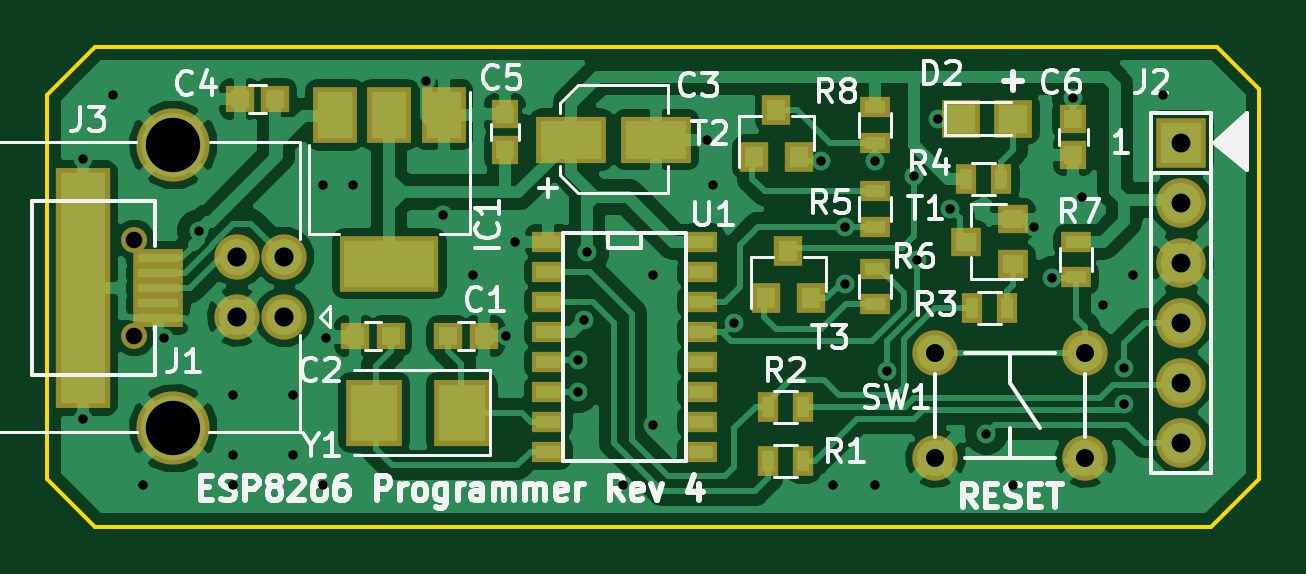
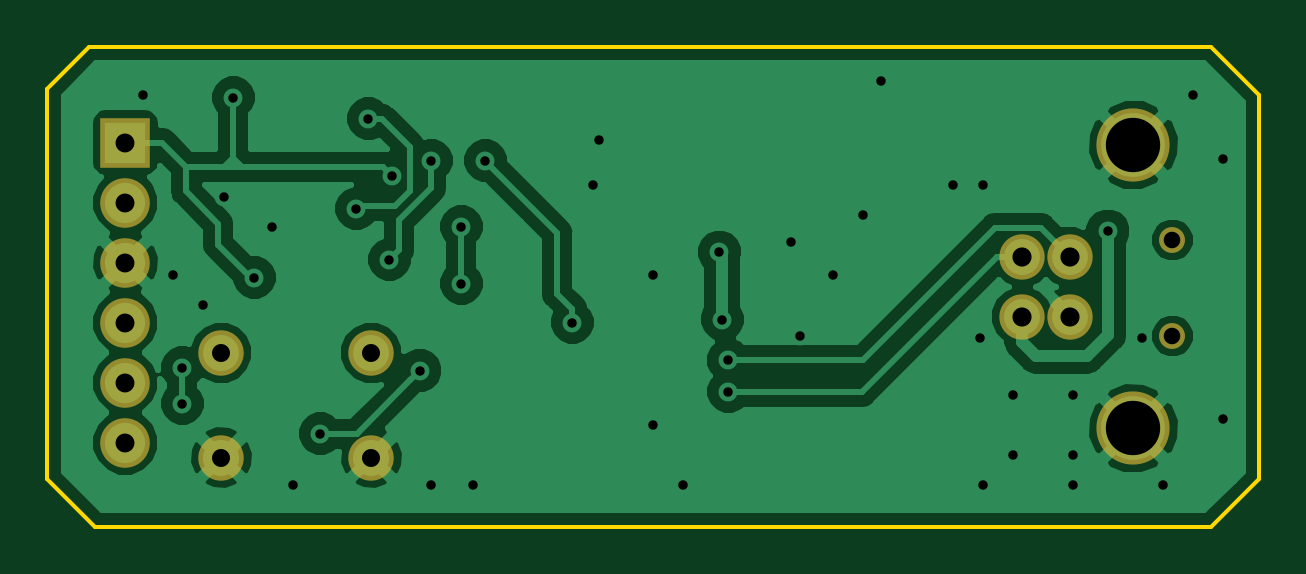
Circuit board: 11 layer files. Board 51.3 x 20.3 mm.
- bottom_copper: Programmer Using CH340G-B.Cu.gbr (44393 bytes)
- bottom_mask: Programmer Using CH340G-B.Mask.gbr (1270 bytes)
- paste: Programmer Using CH340G-B.Paste.gbr (553 bytes)
- bottom_silk: Programmer Using CH340G-B.SilkS.gbr (554 bytes)
- outline: Programmer Using CH340G-Edge.Cuts.gbr (936 bytes)
- top_copper: Programmer Using CH340G-F.Cu.gbr (81463 bytes)
- top_mask: Programmer Using CH340G-F.Mask.gbr (4014 bytes)
- paste: Programmer Using CH340G-F.Paste.gbr (3325 bytes)
- top_silk: Programmer Using CH340G-F.SilkS.gbr (29454 bytes)
- drill: Programmer Using CH340G-NPTH.drl (162 bytes)
- drill: Programmer Using CH340G-PTH.drl (1128 bytes)

=== bottom_copper: Programmer Using CH340G-B.Cu.gbr (44393 bytes, source omitted) ===
=== bottom_mask: Programmer Using CH340G-B.Mask.gbr ===
G04 #@! TF.GenerationSoftware,KiCad,Pcbnew,5.0.0-fee4fd1~65~ubuntu17.10.1*
G04 #@! TF.CreationDate,2018-12-23T17:35:25+00:00*
G04 #@! TF.ProjectId,Programmer Using CH340G,50726F6772616D6D6572205573696E67,rev?*
G04 #@! TF.SameCoordinates,Original*
G04 #@! TF.FileFunction,Soldermask,Bot*
G04 #@! TF.FilePolarity,Negative*
%FSLAX46Y46*%
G04 Gerber Fmt 4.6, Leading zero omitted, Abs format (unit mm)*
G04 Created by KiCad (PCBNEW 5.0.0-fee4fd1~65~ubuntu17.10.1) date Sun Dec 23 17:35:25 2018*
%MOMM*%
%LPD*%
G01*
G04 APERTURE LIST*
%ADD10C,1.100000*%
%ADD11C,2.100000*%
%ADD12R,2.100000X2.100000*%
%ADD13C,3.100000*%
%ADD14C,1.920000*%
%ADD15C,1.924000*%
G04 APERTURE END LIST*
D10*
G04 #@! TO.C,J1*
X88519000Y-50863500D03*
X88519000Y-46799500D03*
G04 #@! TD*
D11*
G04 #@! TO.C,J2*
X132842000Y-55372000D03*
X132842000Y-52832000D03*
X132842000Y-50292000D03*
X132842000Y-47752000D03*
X132842000Y-45212000D03*
D12*
X132842000Y-42672000D03*
G04 #@! TD*
D13*
G04 #@! TO.C,J3*
X90169000Y-54768000D03*
X90169000Y-42768000D03*
D14*
X92869000Y-47498000D03*
X92869000Y-50038000D03*
X94869000Y-50038000D03*
X94869000Y-47498000D03*
G04 #@! TD*
D15*
G04 #@! TO.C,SW1*
X128778000Y-51562000D03*
X128778000Y-56007000D03*
X122428000Y-51562000D03*
X122428000Y-56007000D03*
G04 #@! TD*
M02*

=== paste: Programmer Using CH340G-B.Paste.gbr ===
G04 #@! TF.GenerationSoftware,KiCad,Pcbnew,5.0.0-fee4fd1~65~ubuntu17.10.1*
G04 #@! TF.CreationDate,2018-12-23T17:35:25+00:00*
G04 #@! TF.ProjectId,Programmer Using CH340G,50726F6772616D6D6572205573696E67,rev?*
G04 #@! TF.SameCoordinates,Original*
G04 #@! TF.FileFunction,Paste,Bot*
G04 #@! TF.FilePolarity,Positive*
%FSLAX46Y46*%
G04 Gerber Fmt 4.6, Leading zero omitted, Abs format (unit mm)*
G04 Created by KiCad (PCBNEW 5.0.0-fee4fd1~65~ubuntu17.10.1) date Sun Dec 23 17:35:25 2018*
%MOMM*%
%LPD*%
G01*
G04 APERTURE LIST*
G04 APERTURE END LIST*
M02*

=== bottom_silk: Programmer Using CH340G-B.SilkS.gbr ===
G04 #@! TF.GenerationSoftware,KiCad,Pcbnew,5.0.0-fee4fd1~65~ubuntu17.10.1*
G04 #@! TF.CreationDate,2018-12-23T17:35:25+00:00*
G04 #@! TF.ProjectId,Programmer Using CH340G,50726F6772616D6D6572205573696E67,rev?*
G04 #@! TF.SameCoordinates,Original*
G04 #@! TF.FileFunction,Legend,Bot*
G04 #@! TF.FilePolarity,Positive*
%FSLAX46Y46*%
G04 Gerber Fmt 4.6, Leading zero omitted, Abs format (unit mm)*
G04 Created by KiCad (PCBNEW 5.0.0-fee4fd1~65~ubuntu17.10.1) date Sun Dec 23 17:35:25 2018*
%MOMM*%
%LPD*%
G01*
G04 APERTURE LIST*
G04 APERTURE END LIST*
M02*

=== outline: Programmer Using CH340G-Edge.Cuts.gbr ===
G04 #@! TF.GenerationSoftware,KiCad,Pcbnew,5.0.0-fee4fd1~65~ubuntu17.10.1*
G04 #@! TF.CreationDate,2018-12-23T17:35:25+00:00*
G04 #@! TF.ProjectId,Programmer Using CH340G,50726F6772616D6D6572205573696E67,rev?*
G04 #@! TF.SameCoordinates,Original*
G04 #@! TF.FileFunction,Profile,NP*
%FSLAX46Y46*%
G04 Gerber Fmt 4.6, Leading zero omitted, Abs format (unit mm)*
G04 Created by KiCad (PCBNEW 5.0.0-fee4fd1~65~ubuntu17.10.1) date Sun Dec 23 17:35:25 2018*
%MOMM*%
%LPD*%
G01*
G04 APERTURE LIST*
%ADD10C,0.150000*%
G04 APERTURE END LIST*
D10*
X136144000Y-56896000D02*
X136144000Y-40386000D01*
X86868000Y-38608000D02*
X134366000Y-38608000D01*
X84836000Y-40640000D02*
X84836000Y-56896000D01*
X134112000Y-58928000D02*
X86868000Y-58928000D01*
X136144000Y-56896000D02*
X134112000Y-58928000D01*
X84836000Y-56896000D02*
X86868000Y-58928000D01*
X86868000Y-38608000D02*
X84836000Y-40640000D01*
X136144000Y-40386000D02*
X134366000Y-38608000D01*
M02*

=== top_copper: Programmer Using CH340G-F.Cu.gbr (81463 bytes, source omitted) ===
=== top_mask: Programmer Using CH340G-F.Mask.gbr ===
G04 #@! TF.GenerationSoftware,KiCad,Pcbnew,5.0.0-fee4fd1~65~ubuntu17.10.1*
G04 #@! TF.CreationDate,2018-12-23T17:35:25+00:00*
G04 #@! TF.ProjectId,Programmer Using CH340G,50726F6772616D6D6572205573696E67,rev?*
G04 #@! TF.SameCoordinates,Original*
G04 #@! TF.FileFunction,Soldermask,Top*
G04 #@! TF.FilePolarity,Negative*
%FSLAX46Y46*%
G04 Gerber Fmt 4.6, Leading zero omitted, Abs format (unit mm)*
G04 Created by KiCad (PCBNEW 5.0.0-fee4fd1~65~ubuntu17.10.1) date Sun Dec 23 17:35:25 2018*
%MOMM*%
%LPD*%
G01*
G04 APERTURE LIST*
%ADD10R,2.300000X10.200000*%
%ADD11R,2.100000X0.800000*%
%ADD12C,1.100000*%
%ADD13R,1.900000X2.400000*%
%ADD14R,4.200000X2.400000*%
%ADD15R,2.400000X2.800000*%
%ADD16C,2.100000*%
%ADD17R,2.100000X2.100000*%
%ADD18C,3.100000*%
%ADD19C,1.920000*%
%ADD20R,1.200000X1.150000*%
%ADD21R,1.150000X1.200000*%
%ADD22R,0.900000X1.300000*%
%ADD23R,1.300000X0.900000*%
%ADD24R,1.600000X1.600000*%
%ADD25R,3.000000X2.000000*%
%ADD26C,1.924000*%
%ADD27R,1.300000X1.200000*%
%ADD28R,1.200000X1.300000*%
%ADD29R,1.400000X0.900000*%
G04 APERTURE END LIST*
D10*
G04 #@! TO.C,J1*
X86360000Y-48831500D03*
D11*
X89535000Y-49466500D03*
X89535000Y-50101500D03*
X89535000Y-48196500D03*
X89535000Y-47561500D03*
X89535000Y-48831500D03*
D12*
X88519000Y-50863500D03*
X88519000Y-46799500D03*
G04 #@! TD*
D13*
G04 #@! TO.C,IC1*
X101614000Y-41490500D03*
X97014000Y-41490500D03*
X99314000Y-41490500D03*
D14*
X99314000Y-47790500D03*
G04 #@! TD*
D15*
G04 #@! TO.C,Y1*
X98670500Y-54102000D03*
X102370500Y-54102000D03*
G04 #@! TD*
D16*
G04 #@! TO.C,J2*
X132842000Y-55372000D03*
X132842000Y-52832000D03*
X132842000Y-50292000D03*
X132842000Y-47752000D03*
X132842000Y-45212000D03*
D17*
X132842000Y-42672000D03*
G04 #@! TD*
D18*
G04 #@! TO.C,J3*
X90169000Y-54768000D03*
X90169000Y-42768000D03*
D19*
X92869000Y-47498000D03*
X92869000Y-50038000D03*
X94869000Y-50038000D03*
X94869000Y-47498000D03*
G04 #@! TD*
D20*
G04 #@! TO.C,C1*
X103302500Y-50863500D03*
X101802500Y-50863500D03*
G04 #@! TD*
G04 #@! TO.C,C2*
X97865500Y-50863500D03*
X99365500Y-50863500D03*
G04 #@! TD*
G04 #@! TO.C,C4*
X92988000Y-40830500D03*
X94488000Y-40830500D03*
G04 #@! TD*
D21*
G04 #@! TO.C,C6*
X128270000Y-41680000D03*
X128270000Y-43180000D03*
G04 #@! TD*
D22*
G04 #@! TO.C,R1*
X115340000Y-56134000D03*
X116840000Y-56134000D03*
G04 #@! TD*
G04 #@! TO.C,R2*
X116840000Y-53848000D03*
X115340000Y-53848000D03*
G04 #@! TD*
G04 #@! TO.C,R3*
X125464000Y-49657000D03*
X123964000Y-49657000D03*
G04 #@! TD*
G04 #@! TO.C,R4*
X125222000Y-44196000D03*
X123722000Y-44196000D03*
G04 #@! TD*
D23*
G04 #@! TO.C,R5*
X119888000Y-44728000D03*
X119888000Y-46228000D03*
G04 #@! TD*
G04 #@! TO.C,R6*
X119888000Y-48018000D03*
X119888000Y-49518000D03*
G04 #@! TD*
D24*
G04 #@! TO.C,D2*
X123530000Y-41656000D03*
X125730000Y-41656000D03*
G04 #@! TD*
D23*
G04 #@! TO.C,R7*
X128397000Y-46875000D03*
X128397000Y-48375000D03*
G04 #@! TD*
G04 #@! TO.C,R8*
X119888000Y-42672000D03*
X119888000Y-41172000D03*
G04 #@! TD*
D25*
G04 #@! TO.C,C3*
X110617000Y-42545000D03*
X107017000Y-42545000D03*
G04 #@! TD*
D21*
G04 #@! TO.C,C5*
X104203500Y-42977500D03*
X104203500Y-41477500D03*
G04 #@! TD*
D26*
G04 #@! TO.C,SW1*
X128778000Y-51562000D03*
X128778000Y-56007000D03*
X122428000Y-51562000D03*
X122428000Y-56007000D03*
G04 #@! TD*
D27*
G04 #@! TO.C,T1*
X125714000Y-47813000D03*
X125714000Y-45913000D03*
X123714000Y-46863000D03*
G04 #@! TD*
D28*
G04 #@! TO.C,T2*
X115697000Y-41291000D03*
X116647000Y-43291000D03*
X114747000Y-43291000D03*
G04 #@! TD*
G04 #@! TO.C,T3*
X115255000Y-49260000D03*
X117155000Y-49260000D03*
X116205000Y-47260000D03*
G04 #@! TD*
D29*
G04 #@! TO.C,U1*
X106045000Y-46863000D03*
X106045000Y-48133000D03*
X106045000Y-49403000D03*
X106045000Y-50673000D03*
X106045000Y-51943000D03*
X106045000Y-53213000D03*
X106045000Y-54483000D03*
X112522000Y-54483000D03*
X112522000Y-53213000D03*
X112522000Y-51943000D03*
X112522000Y-50673000D03*
X112522000Y-49403000D03*
X106045000Y-55753000D03*
X112522000Y-55753000D03*
X112522000Y-48133000D03*
X112522000Y-46863000D03*
G04 #@! TD*
M02*

=== paste: Programmer Using CH340G-F.Paste.gbr ===
G04 #@! TF.GenerationSoftware,KiCad,Pcbnew,5.0.0-fee4fd1~65~ubuntu17.10.1*
G04 #@! TF.CreationDate,2018-12-23T17:35:25+00:00*
G04 #@! TF.ProjectId,Programmer Using CH340G,50726F6772616D6D6572205573696E67,rev?*
G04 #@! TF.SameCoordinates,Original*
G04 #@! TF.FileFunction,Paste,Top*
G04 #@! TF.FilePolarity,Positive*
%FSLAX46Y46*%
G04 Gerber Fmt 4.6, Leading zero omitted, Abs format (unit mm)*
G04 Created by KiCad (PCBNEW 5.0.0-fee4fd1~65~ubuntu17.10.1) date Sun Dec 23 17:35:25 2018*
%MOMM*%
%LPD*%
G01*
G04 APERTURE LIST*
%ADD10R,1.900000X9.800000*%
%ADD11R,1.700000X0.400000*%
%ADD12R,1.500000X2.000000*%
%ADD13R,3.800000X2.000000*%
%ADD14R,2.000000X2.400000*%
%ADD15R,0.800000X0.750000*%
%ADD16R,0.750000X0.800000*%
%ADD17R,0.500000X0.900000*%
%ADD18R,0.900000X0.500000*%
%ADD19R,1.200000X1.200000*%
%ADD20R,2.600000X1.600000*%
%ADD21R,0.900000X0.800000*%
%ADD22R,0.800000X0.900000*%
%ADD23R,1.000000X0.500000*%
G04 APERTURE END LIST*
D10*
G04 #@! TO.C,J1*
X86360000Y-48831500D03*
D11*
X89535000Y-49466500D03*
X89535000Y-50101500D03*
X89535000Y-48196500D03*
X89535000Y-47561500D03*
X89535000Y-48831500D03*
G04 #@! TD*
D12*
G04 #@! TO.C,IC1*
X101614000Y-41490500D03*
X97014000Y-41490500D03*
X99314000Y-41490500D03*
D13*
X99314000Y-47790500D03*
G04 #@! TD*
D14*
G04 #@! TO.C,Y1*
X98670500Y-54102000D03*
X102370500Y-54102000D03*
G04 #@! TD*
D15*
G04 #@! TO.C,C1*
X103302500Y-50863500D03*
X101802500Y-50863500D03*
G04 #@! TD*
G04 #@! TO.C,C2*
X97865500Y-50863500D03*
X99365500Y-50863500D03*
G04 #@! TD*
G04 #@! TO.C,C4*
X92988000Y-40830500D03*
X94488000Y-40830500D03*
G04 #@! TD*
D16*
G04 #@! TO.C,C6*
X128270000Y-41680000D03*
X128270000Y-43180000D03*
G04 #@! TD*
D17*
G04 #@! TO.C,R1*
X115340000Y-56134000D03*
X116840000Y-56134000D03*
G04 #@! TD*
G04 #@! TO.C,R2*
X116840000Y-53848000D03*
X115340000Y-53848000D03*
G04 #@! TD*
G04 #@! TO.C,R3*
X125464000Y-49657000D03*
X123964000Y-49657000D03*
G04 #@! TD*
G04 #@! TO.C,R4*
X125222000Y-44196000D03*
X123722000Y-44196000D03*
G04 #@! TD*
D18*
G04 #@! TO.C,R5*
X119888000Y-44728000D03*
X119888000Y-46228000D03*
G04 #@! TD*
G04 #@! TO.C,R6*
X119888000Y-48018000D03*
X119888000Y-49518000D03*
G04 #@! TD*
D19*
G04 #@! TO.C,D2*
X123530000Y-41656000D03*
X125730000Y-41656000D03*
G04 #@! TD*
D18*
G04 #@! TO.C,R7*
X128397000Y-46875000D03*
X128397000Y-48375000D03*
G04 #@! TD*
G04 #@! TO.C,R8*
X119888000Y-42672000D03*
X119888000Y-41172000D03*
G04 #@! TD*
D20*
G04 #@! TO.C,C3*
X110617000Y-42545000D03*
X107017000Y-42545000D03*
G04 #@! TD*
D16*
G04 #@! TO.C,C5*
X104203500Y-42977500D03*
X104203500Y-41477500D03*
G04 #@! TD*
D21*
G04 #@! TO.C,T1*
X125714000Y-47813000D03*
X125714000Y-45913000D03*
X123714000Y-46863000D03*
G04 #@! TD*
D22*
G04 #@! TO.C,T2*
X115697000Y-41291000D03*
X116647000Y-43291000D03*
X114747000Y-43291000D03*
G04 #@! TD*
G04 #@! TO.C,T3*
X115255000Y-49260000D03*
X117155000Y-49260000D03*
X116205000Y-47260000D03*
G04 #@! TD*
D23*
G04 #@! TO.C,U1*
X106045000Y-46863000D03*
X106045000Y-48133000D03*
X106045000Y-49403000D03*
X106045000Y-50673000D03*
X106045000Y-51943000D03*
X106045000Y-53213000D03*
X106045000Y-54483000D03*
X112522000Y-54483000D03*
X112522000Y-53213000D03*
X112522000Y-51943000D03*
X112522000Y-50673000D03*
X112522000Y-49403000D03*
X106045000Y-55753000D03*
X112522000Y-55753000D03*
X112522000Y-48133000D03*
X112522000Y-46863000D03*
G04 #@! TD*
M02*

=== top_silk: Programmer Using CH340G-F.SilkS.gbr (29454 bytes, source omitted) ===
=== drill: Programmer Using CH340G-NPTH.drl ===
M48
;DRILL file {KiCad 5.0.0-fee4fd1~65~ubuntu17.10.1} date Sun Dec 23 17:35:22 2018
;FORMAT={-:-/ absolute / inch / decimal}
FMAT,2
INCH,TZ
%
G90
G05
M72
T0
M30

=== drill: Programmer Using CH340G-PTH.drl ===
M48
;DRILL file {KiCad 5.0.0-fee4fd1~65~ubuntu17.10.1} date Sun Dec 23 17:35:22 2018
;FORMAT={-:-/ absolute / inch / decimal}
FMAT,2
INCH,TZ
T1C0.0157
T2C0.0276
T3C0.0300
T4C0.0315
T5C0.0319
T6C0.0906
%
G90
G05
M72
T1
X3.4Y-1.7075
X3.4Y-2.14
X3.45Y-1.6
X3.5Y-2.25
X3.535Y-2.005
X3.5925Y-1.8275
X3.65Y-2.1
X3.65Y-2.2
X3.65Y-2.25
X3.75Y-2.1
X3.75Y-2.2
X3.8Y-1.75
X3.8Y-2.25
X3.805Y-2.005
X3.85Y-1.75
X3.9706Y-1.5769
X4.Y-1.8
X4.05Y-1.9
X4.105Y-2.0025
X4.12Y-1.845
X4.225Y-2.0425
X4.225Y-2.095
X4.235Y-1.975
X4.24Y-1.8625
X4.3Y-2.25
X4.35Y-1.9
X4.35Y-2.15
X4.44Y-1.675
X4.45Y-1.75
X4.485Y-1.98
X4.63Y-1.71
X4.65Y-2.25
X4.67Y-1.82
X4.67Y-1.915
X4.72Y-1.71
X4.72Y-2.25
X4.7392Y-2.0599
X4.785Y-1.735
X4.79Y-1.875
X4.825Y-1.64
X4.845Y-1.79
X4.905Y-2.165
X4.95Y-2.25
X4.985Y-1.82
X5.015Y-1.905
X5.05Y-1.605
X5.065Y-1.77
X5.1Y-1.95
X5.135Y-2.055
X5.135Y-2.115
X5.15Y-1.9
X5.2Y-1.6
T2
X3.485Y-1.8425
X3.485Y-2.0025
T3
X4.82Y-2.03
X4.82Y-2.205
X5.07Y-2.03
X5.07Y-2.205
T4
X5.23Y-1.68
X5.23Y-1.78
X5.23Y-1.88
X5.23Y-1.98
X5.23Y-2.08
X5.23Y-2.18
T5
X3.6563Y-1.87
X3.6563Y-1.97
X3.735Y-1.87
X3.735Y-1.97
T6
X3.55Y-1.6838
X3.55Y-2.1562
T0
M30

